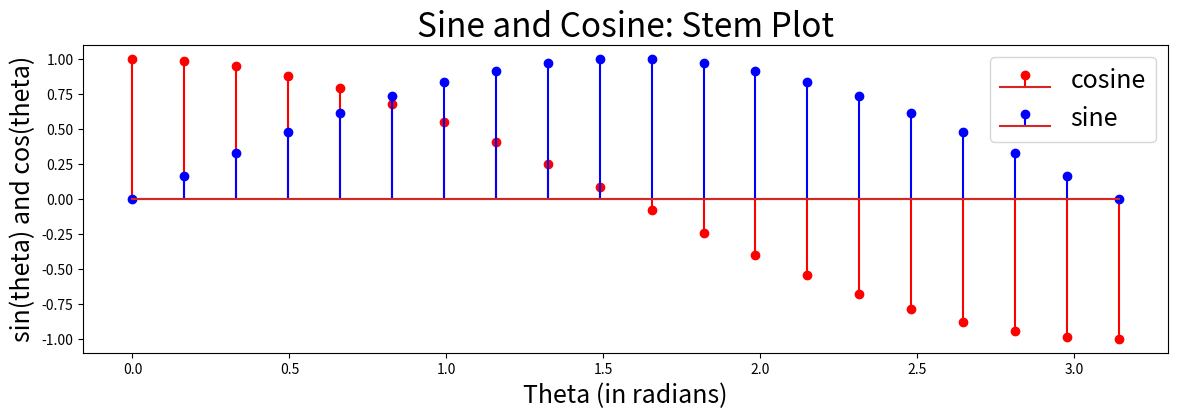

The script that saved this image:
import numpy as np
import matplotlib.pyplot as plt

def center_of_gravity(x):
    '''
    Find the center of gravity of a vector, x.
    If x=[x0,x1,...,xn], then you should return
    c = ( 0*x0 + 1*x1 + 2*x2 + ... + n*xn ) / sum(x)
    where n = len(x)-1.
    
    Recommended method: use np.arange, np.dot, and np.sum.
    
    @param:
    x (array): a 1d numpy array
    
    @result:
    c (scalar): x's center of gravity
    '''
    n = len(x) - 1  # Calculating n
    indices = np.arange(n + 1)  # Generating indices from 0 to n
    numerator = np.dot(indices, x)  # Dot product of indices and x
    
    c = numerator / np.sum(x)  # Calculating the center of gravity
    return c

print('c = ', center_of_gravity([1, 2, 3, 2, 1]))

def matched_identity(x):
    '''
    Create an identity matrix that has the same number of rows as x has elements.
    Hint: use len(x), and use np.eye.
    
    @param:
    x (array): a 1d numpy array, of length N
    
    @result:
    I (array): a 2d numpy array: an NxN identity matrix
    '''
    N = len(x)  # Get the length of the input array x
    I = np.eye(N)  # Create an NxN identity matrix using np.eye
    
    return I

print('I = \n', matched_identity([1, 2, 3, 2, 1]))

def sine_and_cosine(t_start, t_end, t_steps):
    '''
    Create a time axis, and compute its cosine and sine.
    Hint: use np.linspace, np.cos, and np.sin
    
    @param:
    t_start (scalar): the starting time
    t_end (scalar): the ending time
    t_steps (scalar): length of t, x, and y
    
    @result:
    t (array of length t_steps): time axis, t_start through t_end inclusive
    x (array of length t_steps): cos(t)
    y (array of length t_steps): sin(t)
    '''
    t = np.linspace(t_start, t_end, t_steps)  # Generate the time axis using np.linspace
    x = np.cos(t)  # Compute cos(t)
    y = np.sin(t)  # Compute sin(t)
    
    return t, x, y

# Testing the function
(theta, cos, sin) = sine_and_cosine(0, np.pi, 20)
f = plt.figure(figsize=(14, 4))
s = f.subplots(1, 1)
s.stem(theta, cos, 'r')
s.stem(theta, sin, 'b')
s.set_title('Sine and Cosine: Stem Plot', fontsize=24)
s.set_xlabel('Theta (in radians)', fontsize=18)
s.set_ylabel('sin(theta) and cos(theta)', fontsize=18)
s.legend(['cosine', 'sine'], fontsize=18)

plt.show()


